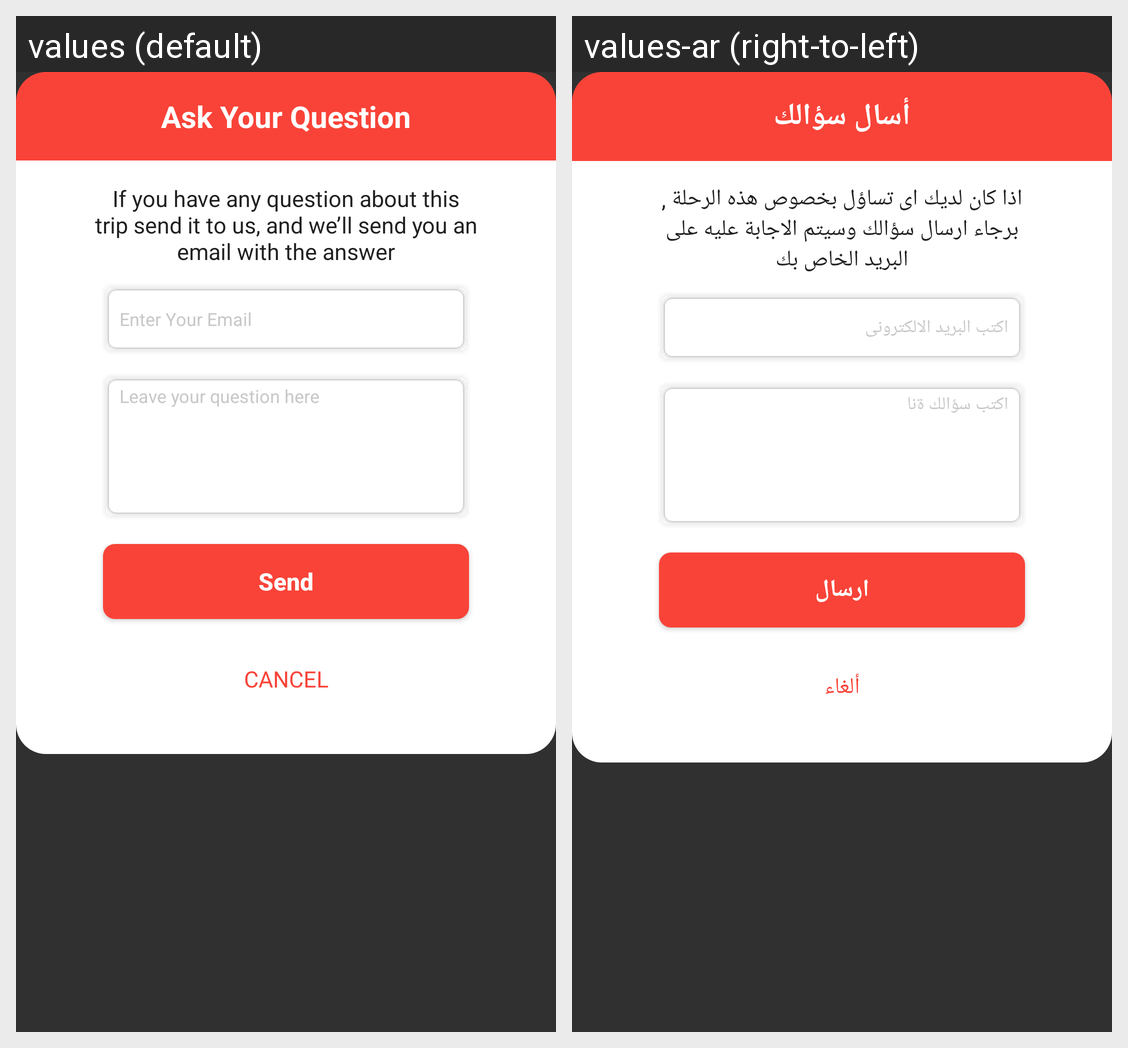

The same Android screen rendered under two of its app's locales, left to right. List the strings drawn on it with the default value and each locale's translation.
Android screen res/layout/customer_service_dialog.xml rendered under 2 locales, left to right: values (default), values-ar (right-to-left). Device: Nexus 5 (rendered at 1080×1920; each locale shown at half size, 540×960, under a caption strip naming it); theme AppTheme.
Strings drawn on this screen, with the default value and each locale's value (text and hints the layout hard-codes, and strings that could not be matched under every locale, appear in the picture but are not listed):

ask_your_question
  values: Ask Your Question
  values-ar: أسال سؤالك

if_you_have_any_question_about_this_trip_send_it_to_us_and_we_ll_send_you_an_email_with_the_answer
  values: If you have any question about this trip send it to us, and we’ll send you an email with the answer
  values-ar: اذا كان لديك اى تساؤل بخصوص هذه الرحلة , برجاء ارسال سؤالك وسيتم الاجابة عليه على البريد الخاص بك

enter_your_email
  values: Enter Your Email
  values-ar: اكتب البريد الالكترونى

leave_your_question_here
  values: Leave your question here
  values-ar: اكتب سؤالك ةنا

send
  values: Send
  values-ar: ارسال

cancel
  values: Cancel
  values-ar: ألغاء
